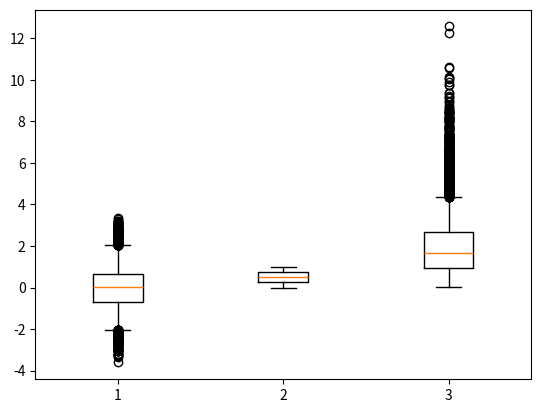
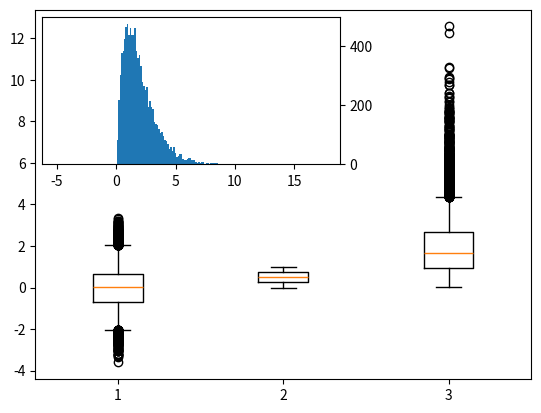
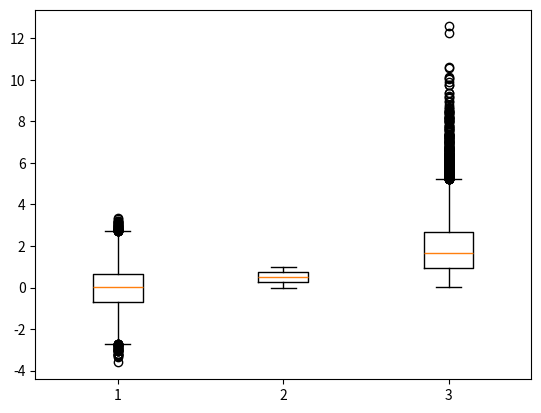

Write Python code to recreate these figures, in order.
import pandas as pd
import numpy as np
import matplotlib.pyplot as plt
import mpl_toolkits.axes_grid1.inset_locator as mpl_il

normal_sample = np.random.normal(loc=0.0, scale=1.0, size=10000)
random_sample = np.random.random(size=10000)
gamma_sample = np.random.gamma(2, size=10000)

df = pd.DataFrame({'normal': normal_sample,
                   'random': random_sample,
                   'gamma': gamma_sample})
df.describe()
plt.figure()
# create a boxplot of the normal data, assign the output to a variable to supress output
# updated: whis is NOT string value, is float or list
_ = plt.boxplot(df['normal'], whis=5)
# plt.show()

# clear the current figure
plt.clf()
# plot boxplots for all three of df's columns
_ = plt.boxplot([df['normal'], df['random'], df['gamma']], whis=1)
# plt.show()

plt.figure()
plt.boxplot([df['normal'], df['random'], df['gamma']], whis=1)
# overlay axis on top of another
ax2 = mpl_il.inset_axes(plt.gca(), width='60%', height='40%', loc=2)
ax2.hist(df['gamma'], bins=100)
ax2.margins(x=0.5)
# switch the y axis ticks for ax2 to the right side
ax2.yaxis.tick_right()
# if `whis` argument isn't passed, boxplot defaults to showing 1.5*interquartile (IQR) whiskers with outliers
plt.figure()
_ = plt.boxplot([df['normal'], df['random'], df['gamma']])
plt.show()
